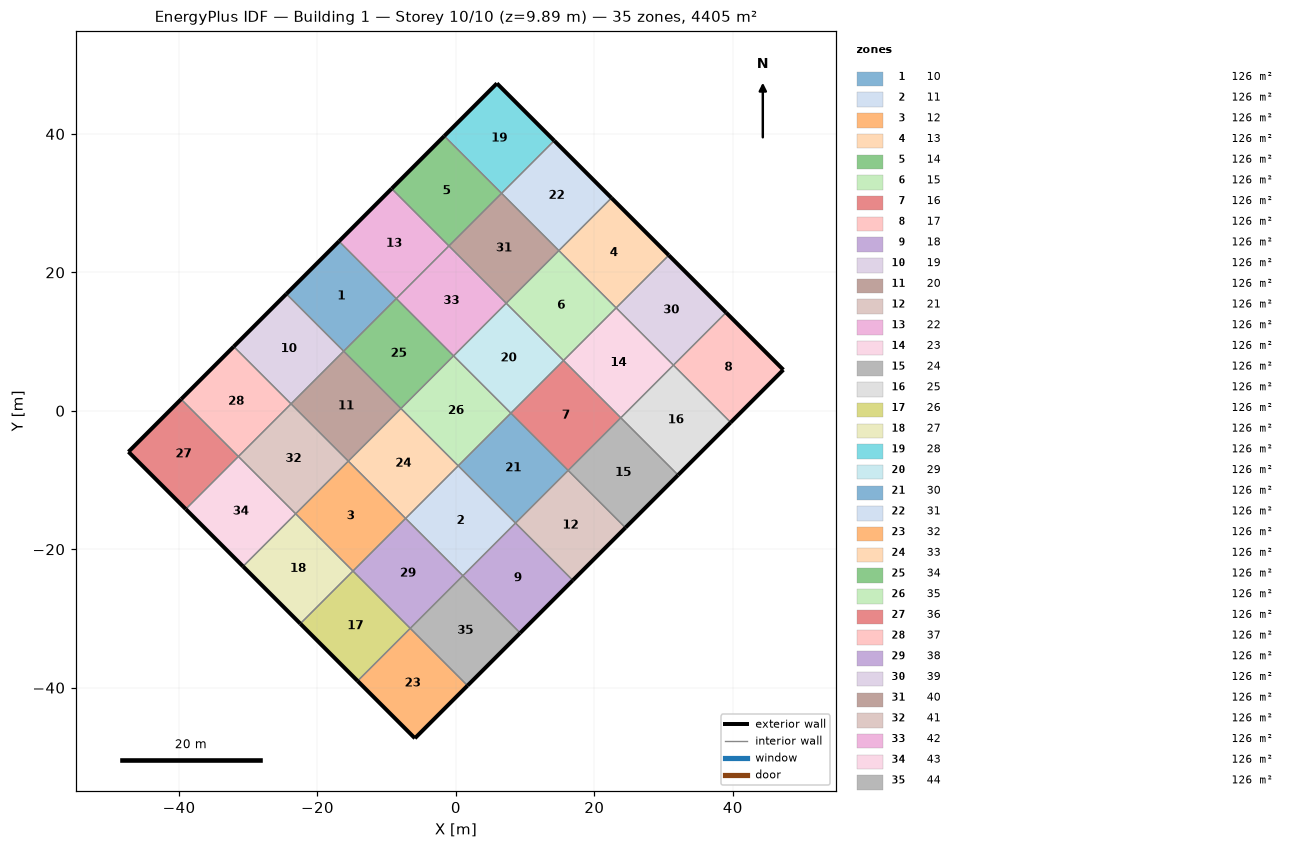
=== STOREY PLAN SPEC (per zone: floor XY polygon, exterior-wall plan segments, windows/doors) ===
zone 1: 10  (125.9 m²)
  floor: (-16.89, 24.49) (-8.61, 16.22) (-16.22, 8.61) (-24.49, 16.89)
  exterior wall: (-16.89, 24.49) – (-24.49, 16.89)  [10.8 m]
  interior walls: 3
zone 2: 11  (125.9 m²)
  floor: (0.34, -7.94) (8.61, -16.22) (1.01, -23.82) (-7.27, -15.54)
  interior walls: 4
zone 3: 12  (125.9 m²)
  floor: (-15.54, -7.27) (-7.27, -15.54) (-14.87, -23.15) (-23.15, -14.87)
  interior walls: 4
zone 4: 13  (125.9 m²)
  floor: (22.48, 30.75) (30.75, 22.48) (23.15, 14.87) (14.87, 23.15)
  exterior wall: (30.75, 22.48) – (22.48, 30.75)  [11.7 m]
  interior walls: 3
zone 5: 14  (125.9 m²)
  floor: (-1.68, 39.70) (6.60, 31.43) (-1.01, 23.82) (-9.28, 32.10)
  exterior wall: (-1.68, 39.70) – (-9.28, 32.10)  [10.8 m]
  interior walls: 3
zone 6: 15  (125.9 m²)
  floor: (14.87, 23.15) (23.15, 14.87) (15.54, 7.27) (7.27, 15.54)
  interior walls: 4
zone 7: 16  (125.9 m²)
  floor: (15.54, 7.27) (23.82, -1.01) (16.22, -8.61) (7.94, -0.34)
  interior walls: 4
zone 8: 17  (125.9 m²)
  floor: (39.03, 14.20) (47.31, 5.93) (39.70, -1.68) (31.43, 6.60)
  exterior wall: (47.31, 5.93) – (39.03, 14.20)  [11.7 m]
  exterior wall: (39.70, -1.68) – (47.31, 5.93)  [10.8 m]
  interior walls: 2
zone 9: 18  (125.9 m²)
  floor: (8.61, -16.22) (16.89, -24.49) (9.28, -32.10) (1.01, -23.82)
  exterior wall: (9.28, -32.10) – (16.89, -24.49)  [10.8 m]
  interior walls: 3
zone 10: 19  (125.9 m²)
  floor: (-24.49, 16.89) (-16.22, 8.61) (-23.82, 1.01) (-32.10, 9.28)
  exterior wall: (-24.49, 16.89) – (-32.10, 9.28)  [10.8 m]
  interior walls: 3
zone 11: 20  (125.9 m²)
  floor: (-16.22, 8.61) (-7.94, 0.34) (-15.54, -7.27) (-23.82, 1.01)
  interior walls: 4
zone 12: 21  (125.9 m²)
  floor: (16.22, -8.61) (24.49, -16.89) (16.89, -24.49) (8.61, -16.22)
  exterior wall: (16.89, -24.49) – (24.49, -16.89)  [10.8 m]
  interior walls: 3
zone 13: 22  (125.9 m²)
  floor: (-9.28, 32.10) (-1.01, 23.82) (-8.61, 16.22) (-16.89, 24.49)
  exterior wall: (-9.28, 32.10) – (-16.89, 24.49)  [10.8 m]
  interior walls: 3
zone 14: 23  (125.9 m²)
  floor: (23.15, 14.87) (31.43, 6.60) (23.82, -1.01) (15.54, 7.27)
  interior walls: 4
zone 15: 24  (125.9 m²)
  floor: (23.82, -1.01) (32.10, -9.28) (24.49, -16.89) (16.22, -8.61)
  exterior wall: (24.49, -16.89) – (32.10, -9.28)  [10.8 m]
  interior walls: 3
zone 16: 25  (125.9 m²)
  floor: (31.43, 6.60) (39.70, -1.68) (32.10, -9.28) (23.82, -1.01)
  exterior wall: (32.10, -9.28) – (39.70, -1.68)  [10.8 m]
  interior walls: 3
zone 17: 26  (125.9 m²)
  floor: (-14.87, -23.15) (-6.60, -31.43) (-14.20, -39.03) (-22.48, -30.75)
  exterior wall: (-22.48, -30.75) – (-14.20, -39.03)  [11.7 m]
  interior walls: 3
zone 18: 27  (125.9 m²)
  floor: (-23.15, -14.87) (-14.87, -23.15) (-22.48, -30.75) (-30.75, -22.48)
  exterior wall: (-30.75, -22.48) – (-22.48, -30.75)  [11.7 m]
  interior walls: 3
zone 19: 28  (125.9 m²)
  floor: (5.93, 47.31) (14.20, 39.03) (6.60, 31.43) (-1.68, 39.70)
  exterior wall: (14.20, 39.03) – (5.93, 47.31)  [11.7 m]
  exterior wall: (5.93, 47.31) – (-1.68, 39.70)  [10.8 m]
  interior walls: 2
zone 20: 29  (125.9 m²)
  floor: (7.27, 15.54) (15.54, 7.27) (7.94, -0.34) (-0.34, 7.94)
  interior walls: 4
zone 21: 30  (125.9 m²)
  floor: (7.94, -0.34) (16.22, -8.61) (8.61, -16.22) (0.34, -7.94)
  interior walls: 4
zone 22: 31  (125.9 m²)
  floor: (14.20, 39.03) (22.48, 30.75) (14.87, 23.15) (6.60, 31.43)
  exterior wall: (22.48, 30.75) – (14.20, 39.03)  [11.7 m]
  interior walls: 3
zone 23: 32  (125.9 m²)
  floor: (-6.60, -31.43) (1.68, -39.70) (-5.93, -47.31) (-14.20, -39.03)
  exterior wall: (-5.93, -47.31) – (1.68, -39.70)  [10.8 m]
  exterior wall: (-14.20, -39.03) – (-5.93, -47.31)  [11.7 m]
  interior walls: 2
zone 24: 33  (125.9 m²)
  floor: (-7.94, 0.34) (0.34, -7.94) (-7.27, -15.54) (-15.54, -7.27)
  interior walls: 4
zone 25: 34  (125.9 m²)
  floor: (-8.61, 16.22) (-0.34, 7.94) (-7.94, 0.34) (-16.22, 8.61)
  interior walls: 4
zone 26: 35  (125.9 m²)
  floor: (-0.34, 7.94) (7.94, -0.34) (0.34, -7.94) (-7.94, 0.34)
  interior walls: 4
zone 27: 36  (125.9 m²)
  floor: (-39.70, 1.68) (-31.43, -6.60) (-39.03, -14.20) (-47.31, -5.93)
  exterior wall: (-47.31, -5.93) – (-39.03, -14.20)  [11.7 m]
  exterior wall: (-39.70, 1.68) – (-47.31, -5.93)  [10.8 m]
  interior walls: 2
zone 28: 37  (125.9 m²)
  floor: (-32.10, 9.28) (-23.82, 1.01) (-31.43, -6.60) (-39.70, 1.68)
  exterior wall: (-32.10, 9.28) – (-39.70, 1.68)  [10.8 m]
  interior walls: 3
zone 29: 38  (125.9 m²)
  floor: (-7.27, -15.54) (1.01, -23.82) (-6.60, -31.43) (-14.87, -23.15)
  interior walls: 4
zone 30: 39  (125.9 m²)
  floor: (30.75, 22.48) (39.03, 14.20) (31.43, 6.60) (23.15, 14.87)
  exterior wall: (39.03, 14.20) – (30.75, 22.48)  [11.7 m]
  interior walls: 3
zone 31: 40  (125.9 m²)
  floor: (6.60, 31.43) (14.87, 23.15) (7.27, 15.54) (-1.01, 23.82)
  interior walls: 4
zone 32: 41  (125.9 m²)
  floor: (-23.82, 1.01) (-15.54, -7.27) (-23.15, -14.87) (-31.43, -6.60)
  interior walls: 4
zone 33: 42  (125.9 m²)
  floor: (-1.01, 23.82) (7.27, 15.54) (-0.34, 7.94) (-8.61, 16.22)
  interior walls: 4
zone 34: 43  (125.9 m²)
  floor: (-31.43, -6.60) (-23.15, -14.87) (-30.75, -22.48) (-39.03, -14.20)
  exterior wall: (-39.03, -14.20) – (-30.75, -22.48)  [11.7 m]
  interior walls: 3
zone 35: 44  (125.9 m²)
  floor: (1.01, -23.82) (9.28, -32.10) (1.68, -39.70) (-6.60, -31.43)
  exterior wall: (1.68, -39.70) – (9.28, -32.10)  [10.8 m]
  interior walls: 3

=== DERIVED (storey summary) ===
Building: Building 1
Storey: 10 of 10  (floor level z = 9.89 m)
Storey gross floor area: 4405.4 m²
Zones on this storey: 35
  - 10: floor 125.9 m²; exterior wall 10.8 m (1.1 m²); WWR 0.0%
  - 11: floor 125.9 m²
  - 12: floor 125.9 m²
  - 13: floor 125.9 m²; exterior wall 11.7 m (1.2 m²); WWR 0.0%
  - 14: floor 125.9 m²; exterior wall 10.8 m (1.1 m²); WWR 0.0%
  - 15: floor 125.9 m²
  - 16: floor 125.9 m²
  - 17: floor 125.9 m²; exterior wall 22.5 m (2.2 m²); WWR 0.0%
  - 18: floor 125.9 m²; exterior wall 10.8 m (1.1 m²); WWR 0.0%
  - 19: floor 125.9 m²; exterior wall 10.8 m (1.1 m²); WWR 0.0%
  - 20: floor 125.9 m²
  - 21: floor 125.9 m²; exterior wall 10.8 m (1.1 m²); WWR 0.0%
  - 22: floor 125.9 m²; exterior wall 10.8 m (1.1 m²); WWR 0.0%
  - 23: floor 125.9 m²
  - 24: floor 125.9 m²; exterior wall 10.8 m (1.1 m²); WWR 0.0%
  - 25: floor 125.9 m²; exterior wall 10.8 m (1.1 m²); WWR 0.0%
  - 26: floor 125.9 m²; exterior wall 11.7 m (1.2 m²); WWR 0.0%
  - 27: floor 125.9 m²; exterior wall 11.7 m (1.2 m²); WWR 0.0%
  - 28: floor 125.9 m²; exterior wall 22.5 m (2.2 m²); WWR 0.0%
  - 29: floor 125.9 m²
  - 30: floor 125.9 m²
  - 31: floor 125.9 m²; exterior wall 11.7 m (1.2 m²); WWR 0.0%
  - 32: floor 125.9 m²; exterior wall 22.5 m (2.2 m²); WWR 0.0%
  - 33: floor 125.9 m²
  - 34: floor 125.9 m²
  - 35: floor 125.9 m²
  - 36: floor 125.9 m²; exterior wall 22.5 m (2.2 m²); WWR 0.0%
  - 37: floor 125.9 m²; exterior wall 10.8 m (1.1 m²); WWR 0.0%
  - 38: floor 125.9 m²
  - 39: floor 125.9 m²; exterior wall 11.7 m (1.2 m²); WWR 0.0%
  - 40: floor 125.9 m²
  - 41: floor 125.9 m²
  - 42: floor 125.9 m²
  - 43: floor 125.9 m²; exterior wall 11.7 m (1.2 m²); WWR 0.0%
  - 44: floor 125.9 m²; exterior wall 10.8 m (1.1 m²); WWR 0.0%
Zone adjacency (shared interzone walls):
  - 10 ↔ 19
  - 10 ↔ 22
  - 10 ↔ 34
  - 11 ↔ 18
  - 11 ↔ 30
  - 11 ↔ 33
  - 11 ↔ 38
  - 12 ↔ 27
  - 12 ↔ 33
  - 12 ↔ 38
  - 12 ↔ 41
  - 13 ↔ 15
  - 13 ↔ 31
  - 13 ↔ 39
  - 14 ↔ 22
  - 14 ↔ 28
  - 14 ↔ 40
  - 15 ↔ 23
  - 15 ↔ 29
  - 15 ↔ 40
  - 16 ↔ 23
  - 16 ↔ 24
  - 16 ↔ 29
  - 16 ↔ 30
  - 17 ↔ 25
  - 17 ↔ 39
  - 18 ↔ 21
  - 18 ↔ 44
  - 19 ↔ 20
  - 19 ↔ 37
  - 20 ↔ 33
  - 20 ↔ 34
  - 20 ↔ 41
  - 21 ↔ 24
  - 21 ↔ 30
  - 22 ↔ 42
  - 23 ↔ 25
  - 23 ↔ 39
  - 24 ↔ 25
  - 26 ↔ 27
  - 26 ↔ 32
  - 26 ↔ 38
  - 27 ↔ 43
  - 28 ↔ 31
  - 29 ↔ 35
  - 29 ↔ 42
  - 30 ↔ 35
  - 31 ↔ 40
  - 32 ↔ 44
  - 33 ↔ 35
  - 34 ↔ 35
  - 34 ↔ 42
  - 36 ↔ 37
  - 36 ↔ 43
  - 37 ↔ 41
  - 38 ↔ 44
  - 40 ↔ 42
  - 41 ↔ 43